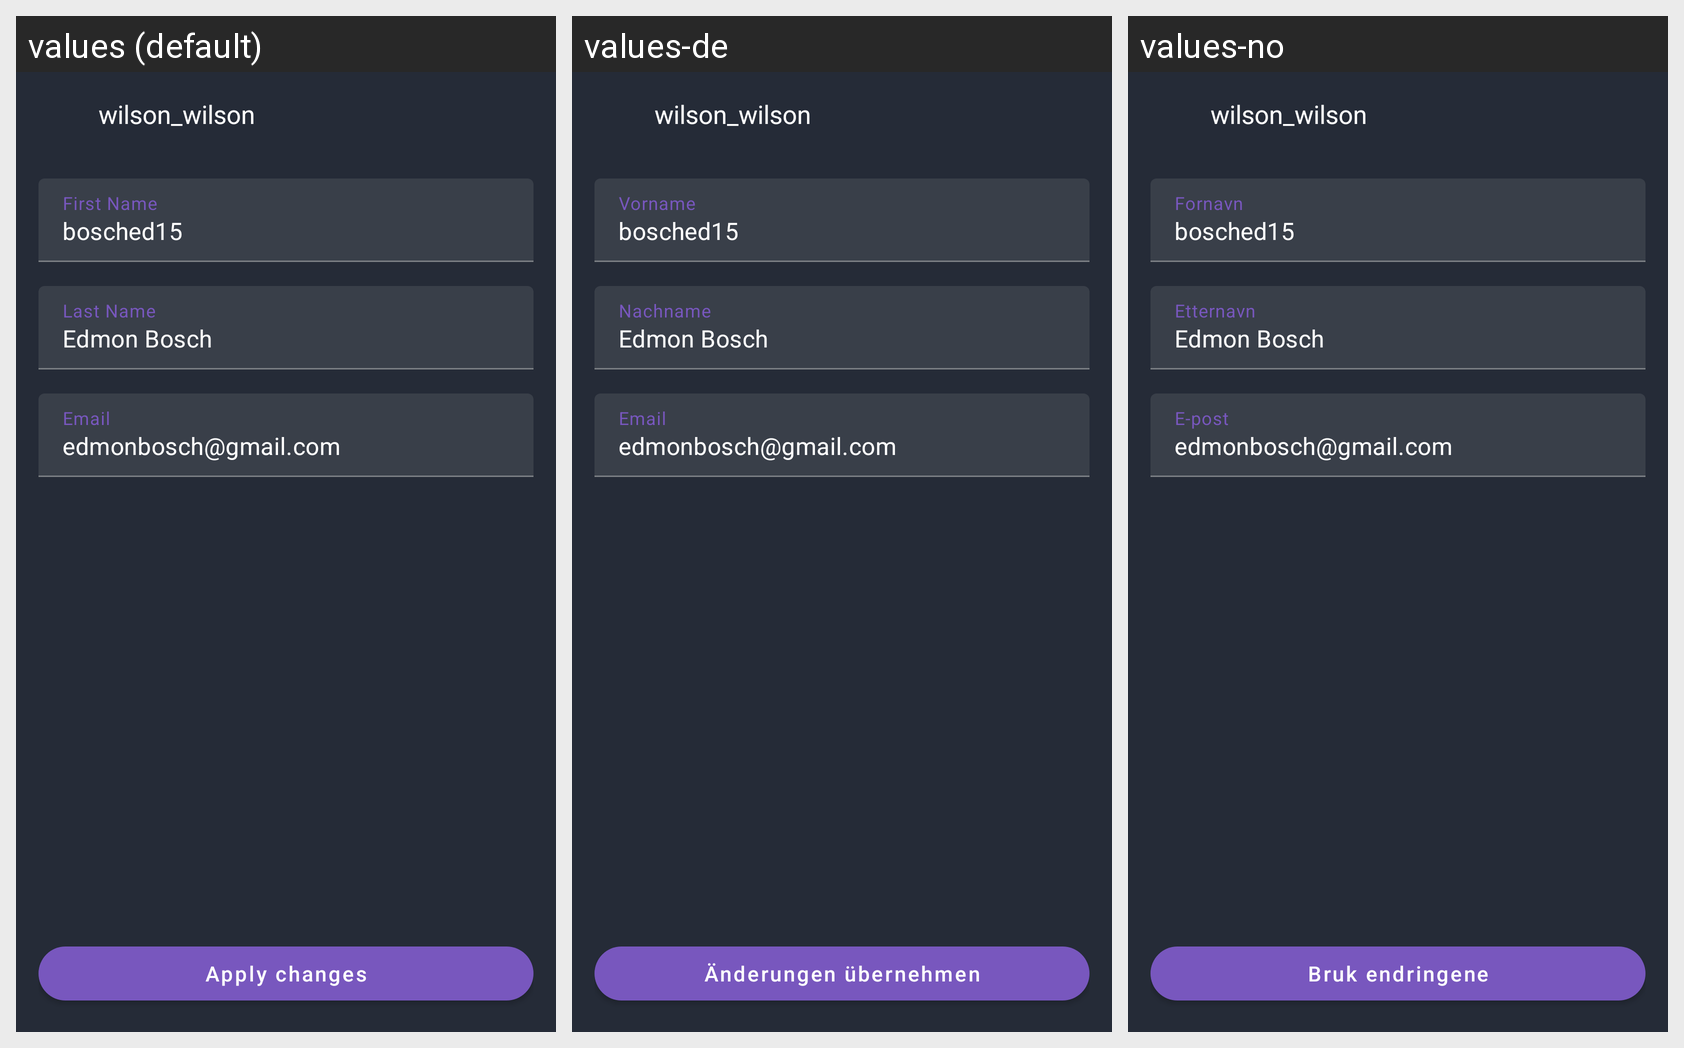

This grid shows one Android layout under several languages. Give, for every string resource on the screen, its name, the default text and each shown locale's text.
Android screen res/layout/frame_edit_profile.xml rendered under 3 locales, left to right: values (default), values-de, values-no. Device: Nexus 5 (rendered at 1080×1920; each locale shown at half size, 540×960, under a caption strip naming it); theme Theme.Eventme.
Other locales in the repository, not shown: values-ca, values-es, values-fr, values-it, values-ja, values-ru.
Strings drawn on this screen, with the default value and each locale's value (text and hints the layout hard-codes, and strings that could not be matched under every locale, appear in the picture but are not listed):

editProfile_prova_maqueteig
  values: wilson_wilson
  values-de: wilson_wilson
  values-no: wilson_wilson

createEvent_upload_btn
  values: Upload
  values-de: Hochladen
  values-no: Å laste

signup_firstname_label
  values: First Name
  values-de: Vorname
  values-no: Fornavn

signup_lastname_label
  values: Last Name
  values-de: Nachname
  values-no: Etternavn

signup_email_label
  values: Email
  values-de: Email
  values-no: E-post

editProfile_apply_btn
  values: Apply changes
  values-de: Änderungen übernehmen
  values-no: Bruk endringene
